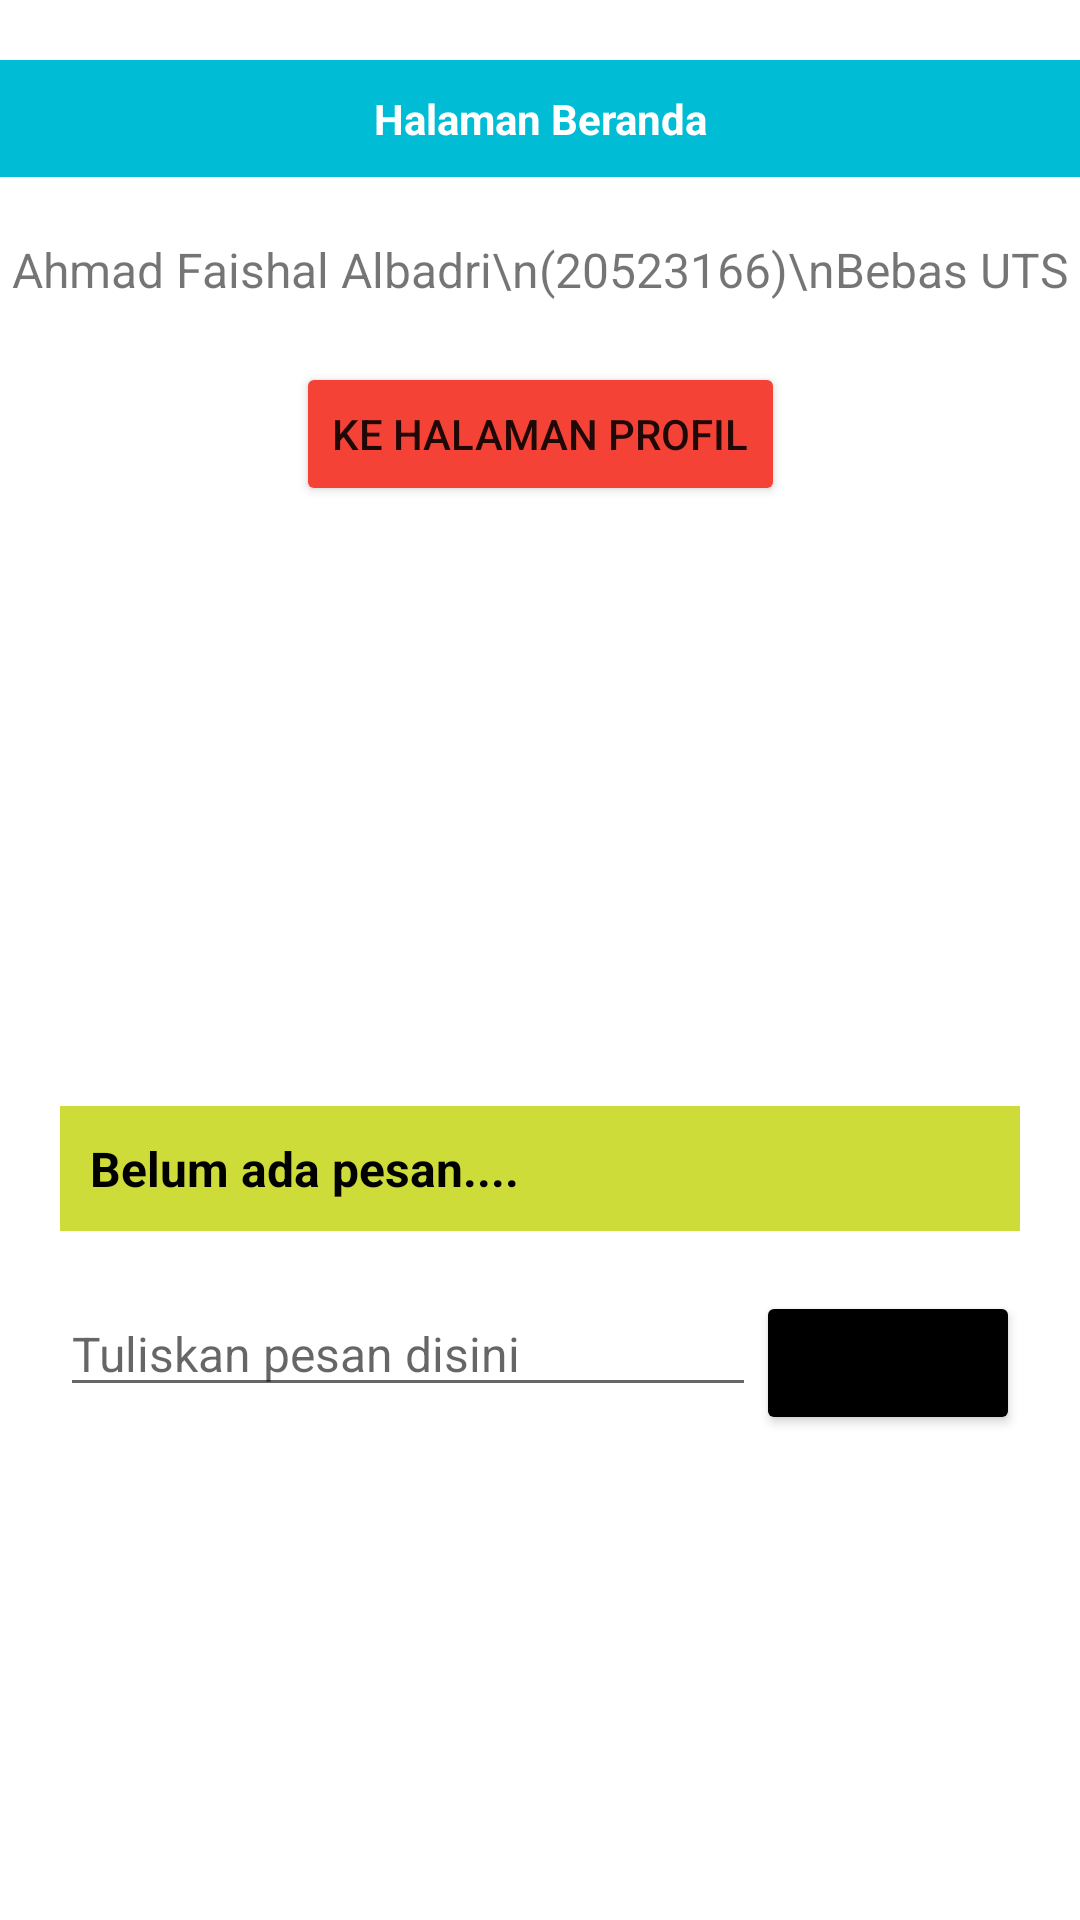

Write the Android layout XML for this screen, with the resource values it uses.
<!-- AndroidManifest.xml: application theme Theme.BebasUTS -->
<!-- res/layout/activity_main.xml -->
<?xml version="1.0" encoding="utf-8"?>
<androidx.constraintlayout.widget.ConstraintLayout xmlns:android="http://schemas.android.com/apk/res/android"
    xmlns:app="http://schemas.android.com/apk/res-auto"
    xmlns:tools="http://schemas.android.com/tools"
    android:layout_width="match_parent"
    android:layout_height="match_parent"
    tools:context=".MainActivity">

    <TextView
        android:id="@+id/txtHalaman"
        android:layout_width="match_parent"
        android:layout_height="wrap_content"
        android:layout_marginTop="20dp"
        android:padding="10dp"
        android:text="Halaman Beranda"
        android:gravity="center"
        android:textStyle="bold"
        android:textColor="@android:color/white"
        android:background="#00BCD4"
        app:layout_constraintTop_toTopOf="parent" />

    <TextView
        android:id="@+id/txtProfil"
        android:layout_width="wrap_content"
        android:layout_height="wrap_content"
        android:text="Ahmad Faishal Albadri\n(20523166)\nBebas UTS"
        app:layout_constraintTop_toBottomOf="@+id/txtHalaman"
        app:layout_constraintLeft_toLeftOf="parent"
        app:layout_constraintRight_toRightOf="parent"
        android:gravity="center"
        android:layout_marginTop="20dp"
        android:textSize="16sp"
        />

    <Button
        android:id="@+id/btnProfil"
        android:layout_width="wrap_content"
        android:layout_height="wrap_content"
        android:text="Ke Halaman Profil"
        app:layout_constraintTop_toBottomOf="@+id/txtProfil"
        app:layout_constraintLeft_toLeftOf="parent"
        app:layout_constraintRight_toRightOf="parent"
        android:layout_marginTop="20dp"
        android:backgroundTint="#F44336"
        />

    <TextView
        android:id="@+id/txtPesan"
        android:layout_width="match_parent"
        android:layout_height="wrap_content"
        android:text="Belum ada pesan...."
        app:layout_constraintTop_toBottomOf="@+id/btnProfil"
        android:padding="10dp"
        android:layout_marginTop="200dp"
        android:layout_marginLeft="20dp"
        android:layout_marginRight="20dp"
        android:background="#CDDC39"
        android:textColor="@android:color/black"
        android:textStyle="bold"
        android:textSize="16sp"
        />

    <Button
        android:id="@+id/btnKirim"
        android:layout_width="wrap_content"
        android:layout_height="wrap_content"
        android:text="Kirim"
        android:layout_marginTop="20dp"
        android:layout_marginRight="20dp"
        android:backgroundTint="#000000"
        app:layout_constraintRight_toRightOf="parent"
        app:layout_constraintTop_toBottomOf="@+id/txtPesan"/>

    <EditText
        android:id="@+id/edtPesan"
        android:layout_width="0dp"
        android:layout_height="wrap_content"
        app:layout_constraintLeft_toLeftOf="parent"
        app:layout_constraintTop_toBottomOf="@+id/txtPesan"
        app:layout_constraintRight_toLeftOf="@+id/btnKirim"
        android:layout_marginTop="20dp"
        android:layout_marginLeft="20dp"
        android:hint="Tuliskan pesan disini"
        android:inputType="text"
        android:textSize="16sp"
        />

</androidx.constraintlayout.widget.ConstraintLayout>
<!-- resources referenced by this layout -->
<resources>
  <style name="Theme.BebasUTS" parent="Theme.MaterialComponents.DayNight.DarkActionBar">
          
          <item name="colorPrimary">@color/purple_500</item>
          <item name="colorPrimaryVariant">@color/purple_700</item>
          <item name="colorOnPrimary">@color/white</item>
          
          <item name="colorSecondary">@color/teal_200</item>
          <item name="colorSecondaryVariant">@color/teal_700</item>
          <item name="colorOnSecondary">@color/black</item>
          
          <item name="android:statusBarColor">?attr/colorPrimaryVariant</item>
          
      </style>
  <!-- not gathered from this repository: default colours our renderer supplied (Android Studio template values) -->
  <color name="purple_500">#FF6200EE</color>
  <color name="purple_700">#FF3700B3</color>
  <color name="teal_200">#FF03DAC5</color>
  <color name="teal_700">#FF018786</color>
  <color name="black">#FF000000</color>
  <color name="white">#FFFFFFFF</color>
</resources>
